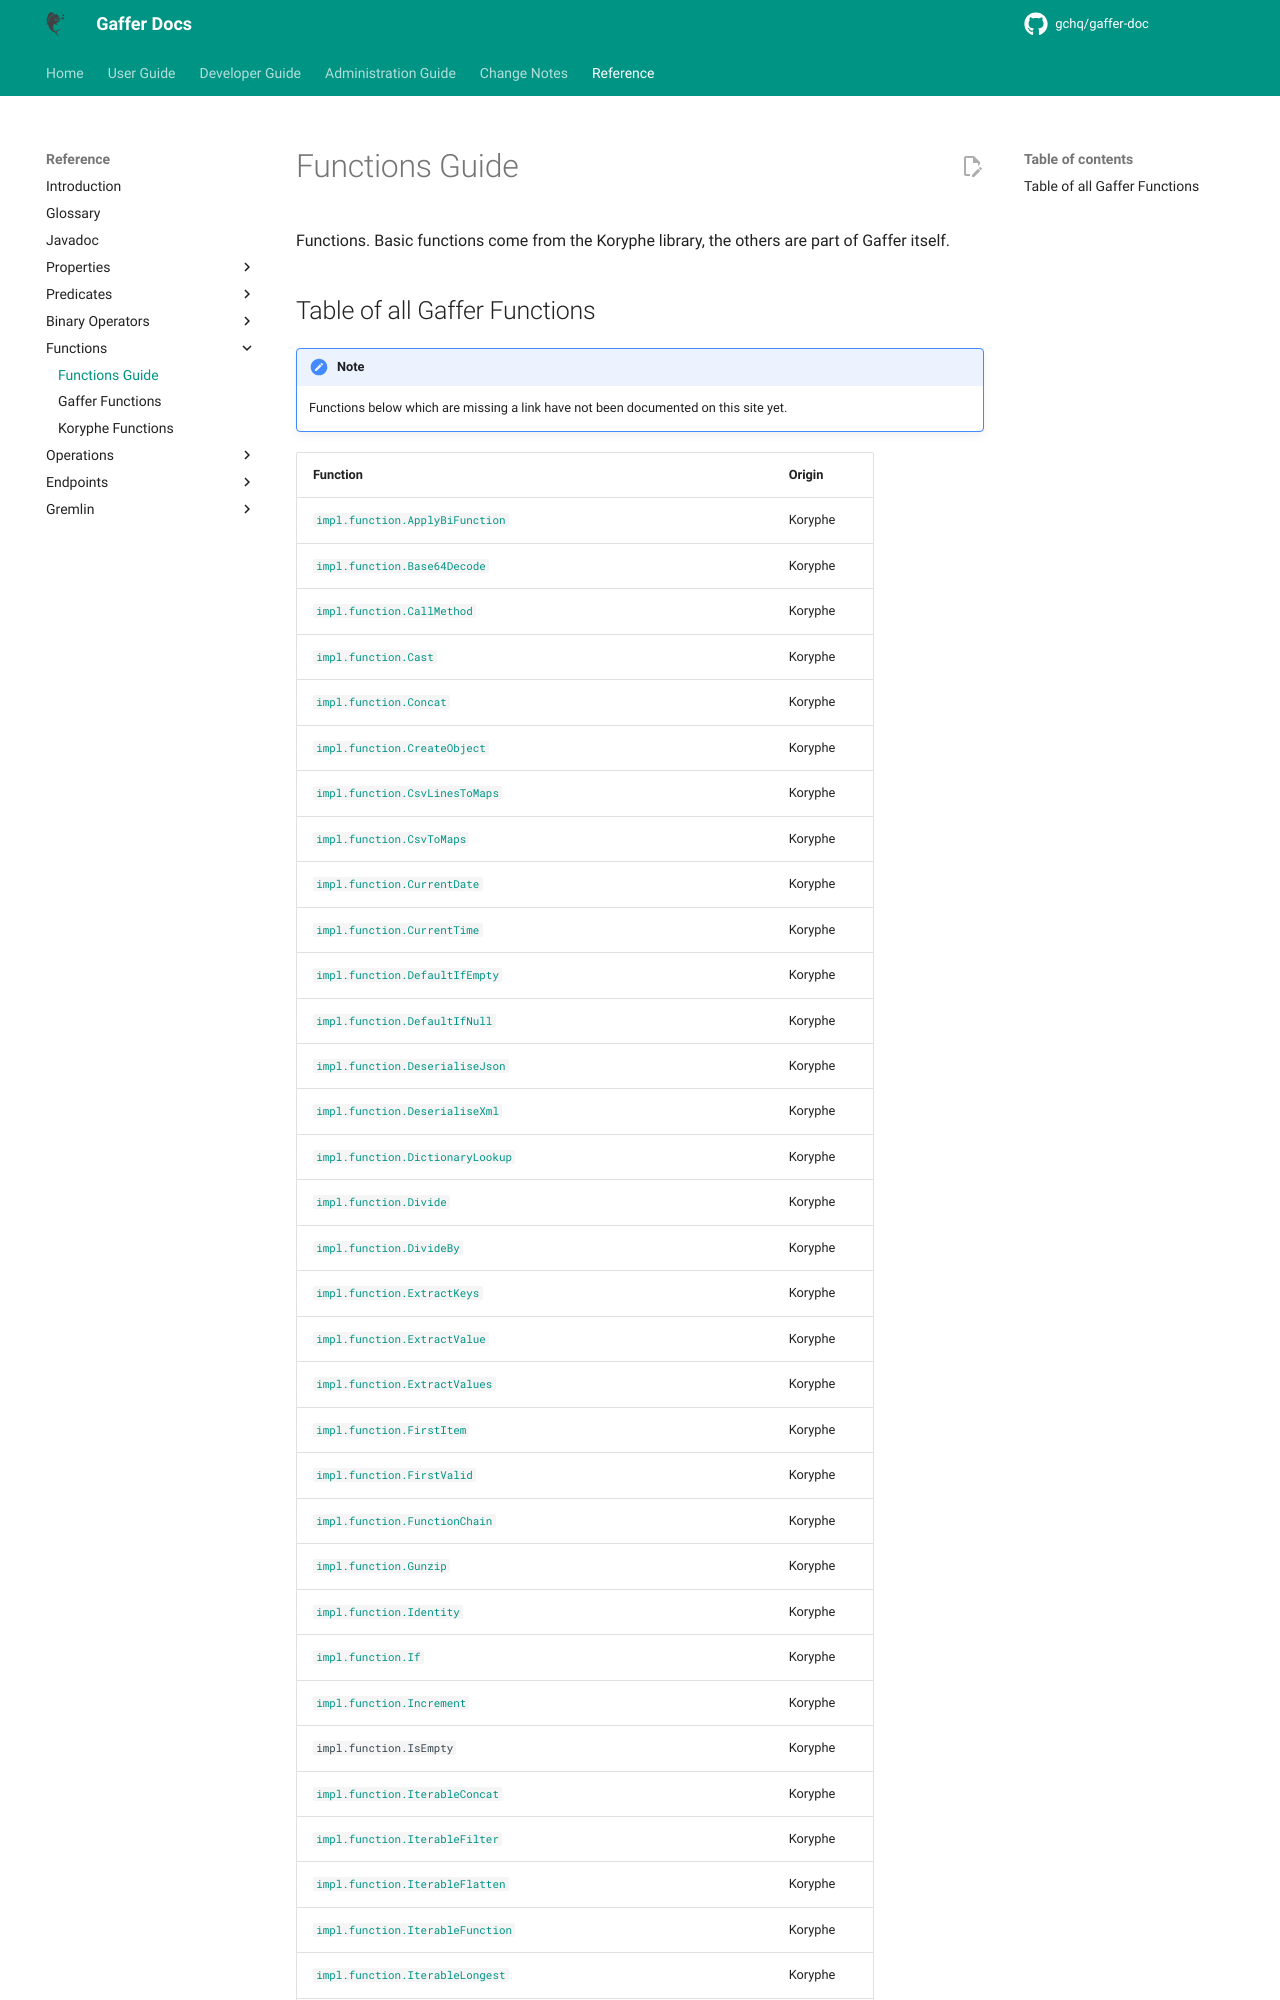

repository: gchq/gaffer-doc · page: 2.3.1/reference/functions-guide/functions.html · generator: mkdocs

# Functions Guide

Functions. Basic functions come from the Koryphe library, the others are part of Gaffer itself.

## Table of all Gaffer Functions

!!! note

    Functions below which are missing a link have not been documented on this site yet.
